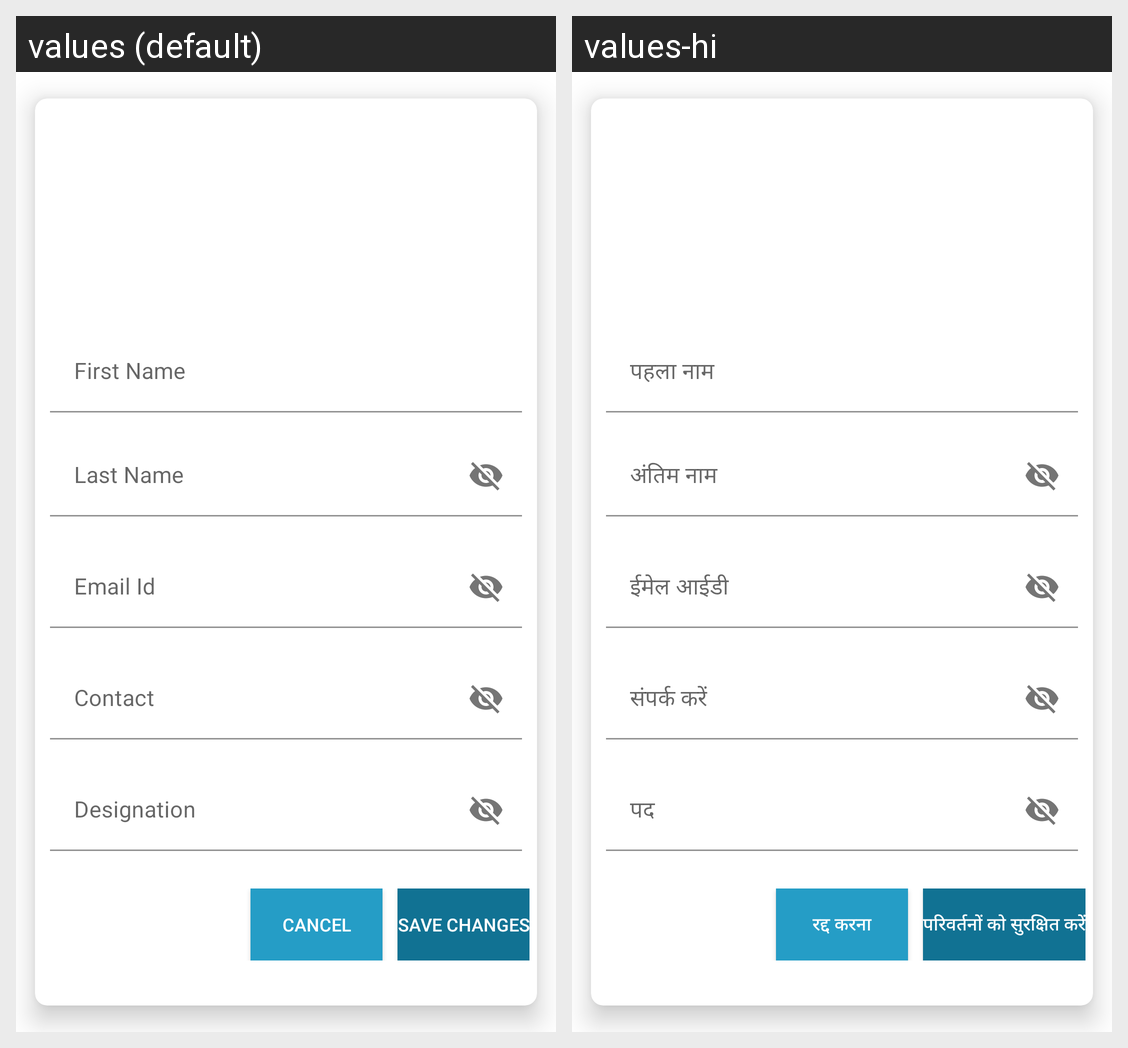

Strings drawn on this Android screen and how each of the app's shown locales translates them:
Android screen res/layout/alertdialog_edit_profile.xml rendered under 2 locales, left to right: values (default), values-hi. Device: Nexus 5 (rendered at 1080×1920; each locale shown at half size, 540×960, under a caption strip naming it); theme AppTheme.
Strings drawn on this screen, with the default value and each locale's value (text and hints the layout hard-codes, and strings that could not be matched under every locale, appear in the picture but are not listed):

first_name
  values: First Name
  values-hi: पहला नाम

last_name
  values: Last Name
  values-hi: अंतिम नाम

email_id
  values: Email Id
  values-hi: ईमेल आईडी

contact
  values: Contact
  values-hi: संपर्क करें

designation
  values: Designation
  values-hi: पद

cancel
  values: cancel
  values-hi: रद्द करना

save_changes
  values: save changes
  values-hi: परिवर्तनों को सुरक्षित करें
